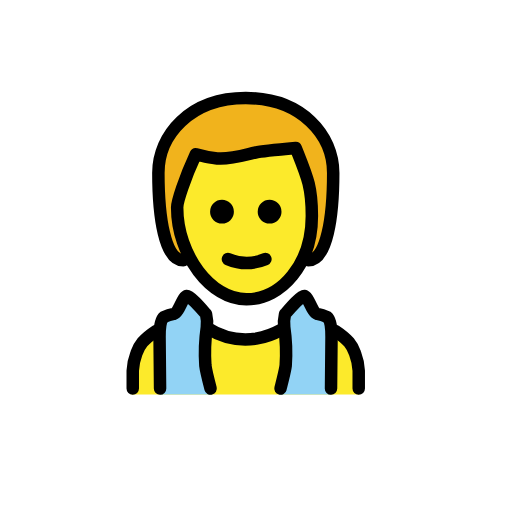
t = 0.00 s
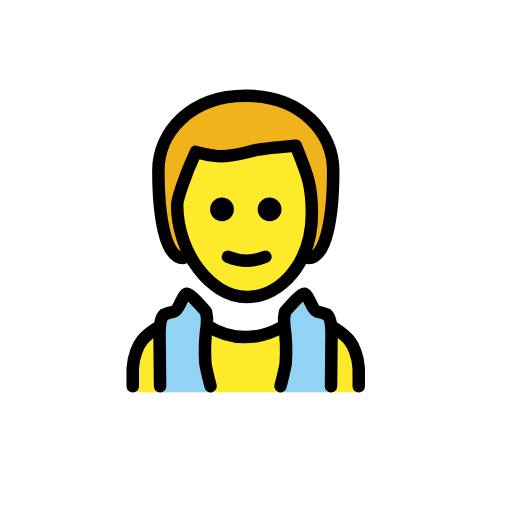
t = 0.48 s
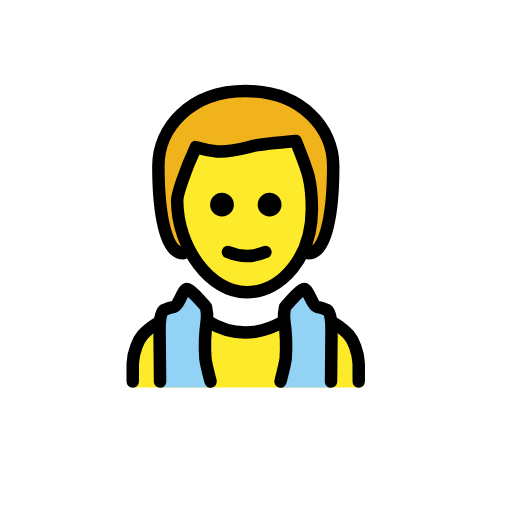
t = 1.43 s
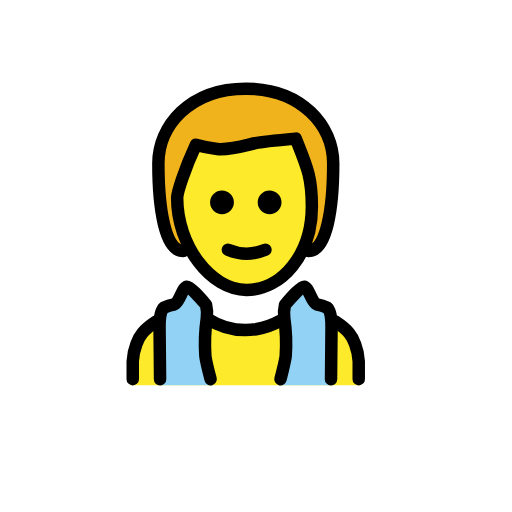
t = 1.90 s
t = 2.38 s: frame unchanged from t = 1.43 s, image omitted
t = 3.33 s: frame unchanged from t = 0.48 s, image omitted

The animated SVG that drew these frames (rendered in a browser with its animation timeline set to each time). Animation: 1 SMIL element (animateTransform=1); one cycle of 3.80 s, repeats indefinitely.

<?xml version='1.0' encoding='utf-8'?>
<svg xmlns="http://www.w3.org/2000/svg" id="emoji" viewBox="-5 -5 82 82" width="200" height="200" role="img">
  <title>OpenMoji: man in steamy room</title><g><g id="hair">
    <path fill="#f1b31c" d="M24.366,36.7c-3,0-4-7-4-14,0-6,5-12,14-12s14,6,14,12c0,7-1,14-4,14" />
  </g>
  <g id="skin">
    <path fill="#fcea2b" d="M52.9544,58.1836a.9006.9006,0,0,1-.9532-.9533v-2.86c0-4.29-4.29-8.3888-8.2935-8.5794-5.91,4.7663-11.9159,4.7663-17.8261,0-4.0038.1906-9.2468,4.29-9.2468,8.5794v2.86a.9006.9006,0,0,1-.9532.9533" />
    <path fill="#fcea2b" d="M23.266,29.2922c-.1,7.6738,4.1,13.4291,11,13.4291,7.1,0,11.1-5.7553,11.1-13.4291,0-4.7961-3-9.5922-3-9.5922-8,0-10,2.8777-16,.9592A16.206,16.206,0,0,0,23.266,29.2922Z" />
  </g>
  <g id="color">
    <path fill="#92d3f5" d="M29,58.1836s-.9094-3.6072-.9094-4.1791l-.0162-6.263c0-4.29-3.4442-4.7216-3.4442-4.7216l-3.38,2.8713-.734,8.3554.13,3.937Z" />
    <path fill="#92d3f5" d="M39.6506,58.1836s.9094-3.6072.9094-4.1791l.0162-6.263c0-4.29,3.4442-4.7216,3.4442-4.7216l3.38,2.8713.734,8.3554-.13,3.937Z" />
  </g>
  <g id="line">
    <path fill="none" stroke="#000" stroke-linecap="round" stroke-linejoin="round" stroke-width="2" d="M20.6347,57.2294l-.08-8.2906c0-.9552.0782-2.6339.713-3.1639a5.2776,5.2776,0,0,1,1.5729-.5015c.9009-.3145,1.3842-2.7635,2.0982-2.8683.5786-.0849,2.9208,2.7635,3.0638,2.9a6.0315,6.0315,0,0,1,.1153,2.1678,28.1171,28.1171,0,0,0-.2259,6.0561c.1.8789.837,3.7006.837,3.7006" />
    <path fill="none" stroke="#000" stroke-linecap="round" stroke-linejoin="round" stroke-width="2" d="M48.0149,57.2294l.08-8.2906c0-.9552-.0781-2.6339-.713-3.1639a5.2776,5.2776,0,0,0-1.5729-.5015c-.9008-.3145-1.3841-2.7635-2.0982-2.8683-.5786-.0849-2.9208,2.7635-3.0638,2.9a6.0315,6.0315,0,0,0-.1153,2.1678,28.1171,28.1171,0,0,1,.2259,6.0561c-.1.8789-.8369,3.7006-.8369,3.7006" />
    <path fill="none" stroke="#000000" stroke-linecap="round" stroke-linejoin="round" stroke-width="2" d="M31.506,36.5a7.7957,7.7957,0,0,0,6,0" />
    <path fill="#000000" d="M32.4591,28.9065A1.9066,1.9066,0,1,1,30.5525,27a1.9122,1.9122,0,0,1,1.9066,1.9065" />
    <path fill="#000000" d="M40.0851,28.9065A1.9066,1.9066,0,1,1,38.1785,27a1.9122,1.9122,0,0,1,1.9066,1.9065" />
    <path fill="none" stroke="#000000" stroke-linejoin="round" stroke-width="2" d="M23.3758,28.2157c0,7.6262,5.3656,14.7156,11.0852,14.7156s10.486-5.72,10.486-13.3458c0-4.7664-.756-6.2954-2.581-10.8855,0,0-5.4469.4865-6.5085.7341-1.6961.3916-4.0485,1.1286-6.0674.9418A20.1963,20.1963,0,0,1,26.366,19.7C24.5154,23.7,23.3758,27.299,23.3758,28.2157Z" />
    <path fill="none" stroke="#000000" stroke-linecap="round" stroke-linejoin="round" stroke-width="2" d="M28.2208,47.5319a11.3882,11.3882,0,0,0,7.78,1.7042h0a12.3373,12.3373,0,0,0,3.9668-1.3941" />
    <path fill="none" stroke="#000000" stroke-linecap="round" stroke-linejoin="round" stroke-width="2" d="M16.2609,57.23v-2.86a8.921,8.921,0,0,1,.5752-2.7366c.447-1.3278,1.1068-2.2681,3.1717-3.6339" />
    <path fill="none" stroke="#000000" stroke-linecap="round" stroke-linejoin="round" stroke-width="2" d="M24.366,36.7c-3,0-4-7-4-14,0-6,5-12,14-12s14,6,14,12c0,7-1,14-4,14" />
    <path fill="none" stroke="#000000" stroke-linecap="round" stroke-linejoin="round" stroke-width="2" d="M52.4526,57.23v-2.86a8.918,8.918,0,0,0-.5752-2.7366C51.43,50.3061,50.7706,49.3658,48.7057,48" />
  </g>
<animateTransform attributeName="transform" type="translate" values="0 0;0 -1.5;0 0" dur="3.8s" repeatCount="indefinite" /></g></svg>
